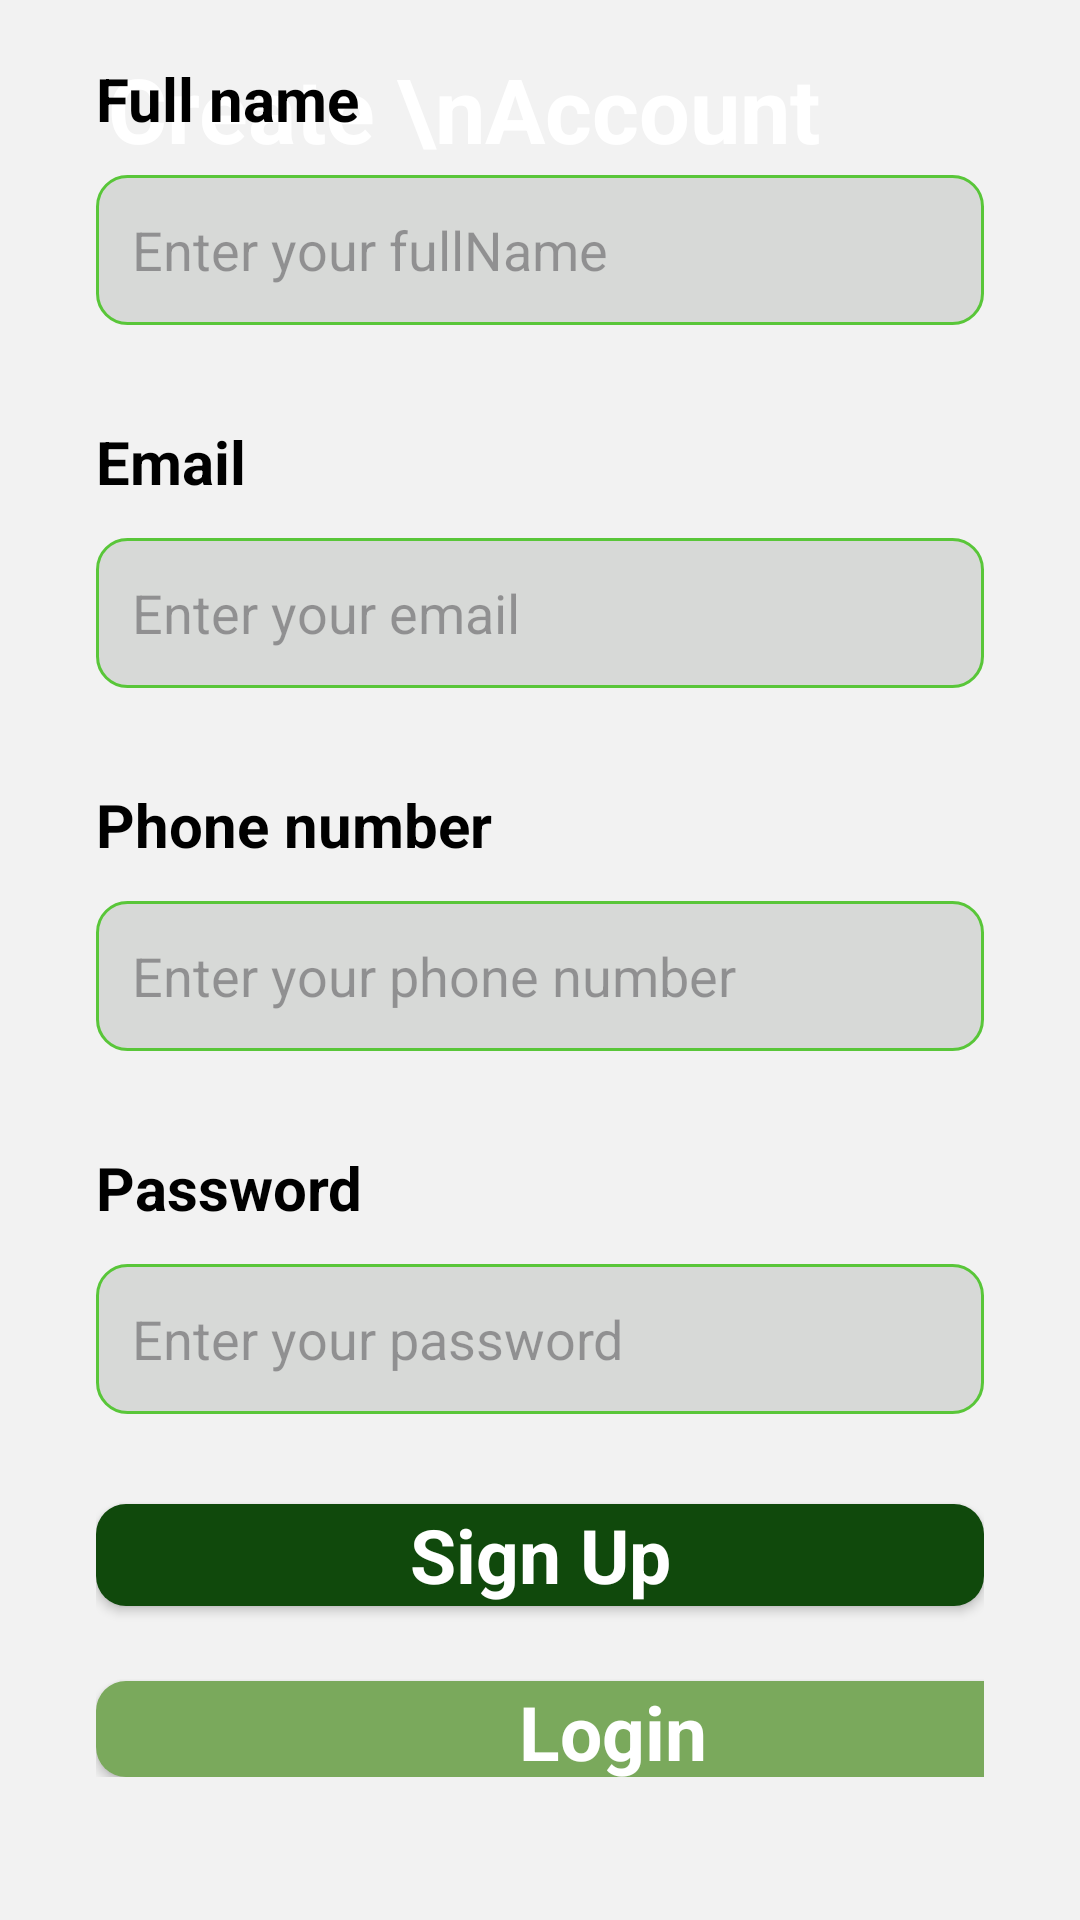

Layout XML and referenced resources for this Android screen:
<!-- AndroidManifest.xml: application theme Theme.PiApp -->
<!-- res/layout/activity_signup.xml -->
<androidx.constraintlayout.widget.ConstraintLayout xmlns:android="http://schemas.android.com/apk/res/android"
    xmlns:app="http://schemas.android.com/apk/res-auto"
    xmlns:tools="http://schemas.android.com/tools"
    android:layout_width="match_parent"
    android:layout_height="match_parent"
    android:background="#F2F2F2">


    <ImageView
        android:id="@+id/imageView"
        android:layout_width="0dp"
        android:layout_height="172dp"
        android:scaleType="centerCrop"
        app:layout_constraintEnd_toEndOf="parent"
        app:layout_constraintStart_toStartOf="parent"
        app:layout_constraintTop_toTopOf="parent"
        app:srcCompat="@drawable/top_background" />

    <TextView
        android:id="@+id/textView"
        android:layout_width="wrap_content"
        android:layout_height="wrap_content"
        android:layout_marginStart="36dp"
        android:layout_marginTop="16dp"
        android:text="Create \nAccount"
        android:textColor="#FFFFFF"
        android:textSize="30sp"
        android:textStyle="bold"
        app:layout_constraintStart_toStartOf="parent"
        app:layout_constraintTop_toTopOf="parent" />

    <LinearLayout
        android:id="@+id/linearLayout"
        android:layout_width="0dp"
        android:layout_height="637dp"
        android:layout_marginBottom="16dp"
        android:orientation="vertical"
        android:padding="32dp"
        app:layout_constraintBottom_toBottomOf="parent"
        app:layout_constraintEnd_toEndOf="parent"
        app:layout_constraintStart_toStartOf="parent">

        <TextView
            android:id="@+id/textViewFullName"
            android:layout_width="match_parent"
            android:layout_height="wrap_content"
            android:text="Full name"
            android:textColor="#000000"
            android:textSize="20sp"
            android:textStyle="bold" />

        <EditText
            android:id="@+id/fullName"
            android:layout_width="match_parent"
            android:layout_height="50dp"
            android:layout_marginTop="12dp"
            android:background="@drawable/edittext_background"
            android:ems="10"
            android:hint="Enter your fullName"
            android:inputType="textPersonName"
            android:padding="12dp"
            android:textColor="#707070"
            android:textSize="18sp" />

        <TextView
            android:id="@+id/textViewEmail"
            android:layout_width="match_parent"
            android:layout_height="wrap_content"
            android:layout_marginTop="32dp"
            android:text="Email"
            android:textColor="#000000"
            android:textSize="20sp"

            android:textStyle="bold" />


        <EditText
            android:id="@+id/email"
            android:layout_width="match_parent"
            android:layout_height="50dp"
            android:layout_marginTop="12dp"
            android:background="@drawable/edittext_background"
            android:ems="10"
            android:hint="Enter your email"
            android:inputType="textPersonName"
            android:padding="12dp"
            android:textColor="#707070"
            android:textSize="18sp" />

        <TextView
            android:id="@+id/textViewPhoneNumber"
            android:layout_width="match_parent"
            android:layout_height="wrap_content"
            android:layout_marginTop="32dp"
            android:text="Phone number"
            android:textColor="#000000"
            android:textSize="20sp"
            android:textStyle="bold" />

        <EditText
            android:id="@+id/phoneNumber"
            android:layout_width="match_parent"
            android:layout_height="50dp"
            android:layout_marginTop="12dp"
            android:background="@drawable/edittext_background"
            android:ems="10"
            android:hint="Enter your phone number"
            android:inputType="textPersonName"
            android:padding="12dp"
            android:textColor="#707070"
            android:textSize="18sp" />


        <TextView
            android:id="@+id/textViewPassword"
            android:layout_width="match_parent"
            android:layout_height="wrap_content"
            android:layout_marginTop="32dp"
            android:text="Password"
            android:textColor="#000000"
            android:textSize="20sp"
            android:textStyle="bold" />

        <EditText
            android:id="@+id/password"
            android:layout_width="match_parent"
            android:layout_height="50dp"
            android:layout_marginTop="12dp"
            android:background="@drawable/edittext_background"
            android:ems="10"
            android:hint="Enter your password"
            android:inputType="textPassword"
            android:padding="12dp"
            android:textColor="#707070"
            android:textSize="18sp" />

        <androidx.appcompat.widget.AppCompatButton
            android:id="@+id/buttonSignup"
            style="@android:style/Widget.Button"
            android:layout_width="match_parent"
            android:layout_height="34dp"
            android:layout_marginTop="30dp"
            android:background="@drawable/button_background"
            android:text="Sign Up"
            android:textColor="#ffffff"
            android:textSize="25dp"
            android:textStyle="bold" />

        <androidx.appcompat.widget.AppCompatButton
            android:id="@+id/buttonLogin"
            style="@android:style/Widget.Button"
            android:layout_width="345dp"
            android:layout_height="wrap_content"
            android:layout_marginTop="25dp"
            android:background="@drawable/button2_background"
            android:text="Login"
            android:textColor="#ffffff"
            android:textSize="25dp"
            android:textStyle="bold" />
    </LinearLayout>

</androidx.constraintlayout.widget.ConstraintLayout>
<!-- resources referenced by this layout -->
<resources>
  <!-- drawable button2_background (drawable) -->
  <?xml version="1.0" encoding="utf-8"?>
  <selector xmlns:android="http://schemas.android.com/apk/res/android">
      <item>
      <shape android:shape="rectangle">
          <corners android:radius="10dp" />
          <solid android:color="#7AA95C" ></solid>
  
  
      </shape>
  </item>
  </selector>
  <!-- drawable button_background (drawable) -->
  <?xml version="1.0" encoding="utf-8"?>
  <selector xmlns:android="http://schemas.android.com/apk/res/android">
  <item>
      <shape android:shape="rectangle">
          <corners android:radius="10dp" />
          <solid android:color="#10490c" ></solid>
  
  
      </shape>
  </item>
  </selector>
  <!-- drawable edittext_background (drawable) -->
  <?xml version="1.0" encoding="utf-8"?>
  <selector xmlns:android="http://schemas.android.com/apk/res/android">
  <item>
      <shape android:shape="rectangle">
         <solid android:color="#D7D9D7"/>
          <corners android:radius="10dp"/>
          <stroke android:color="#59c639" android:width="1dp" />
  
      </shape>
  </item>
  </selector>
  <style name="Theme.PiApp" parent="Base.Theme.PiApp" />
  <style name="Base.Theme.PiApp" parent="Theme.Material3.DayNight.NoActionBar">
          
          
      </style>
</resources>
